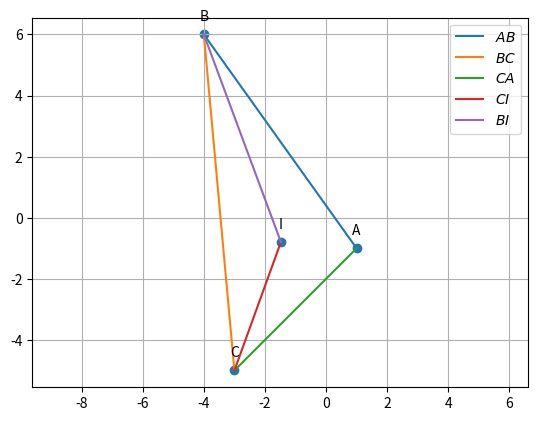

Recreate this plot in Python.
import numpy as np
import matplotlib.pyplot as plt
import matplotlib.image as mpimg
#vertices
A=np.array([1,-1])
B=np.array([-4,6])
C=np.array([-3,-5])
omat = np.array([[0,1],[-1,0]]) 

def dir_vec(A,B):
  return B-A
  
def norm_vec(A,B):
  return np.matmul(omat, dir_vec(A,B))
  
t = norm_vec(B,C)
n1 = t/np.linalg.norm(t)
t = norm_vec(C,A)
n2 = t/np.linalg.norm(t)
t = norm_vec(A,B)
n3 = t/np.linalg.norm(t)

def line_intersect(n1,A1,n2,A2):
  N=np.vstack((n1,n2))
  p = np.zeros(2)
  p[0] = n1@A1
  p[1] = n2@A2
  #Intersection
  P=np.linalg.inv(N)@p
  return P

I=line_intersect(n1-n3,B,n1-n2,C)

def line_gen(A,B):
  len =10
  dim = A.shape[0]
  x_AB = np.zeros((dim,len))
  lam_1 = np.linspace(0,1,len)
  for i in range(len):
    temp1 = A + lam_1[i]*(B-A)
    x_AB[:,i]= temp1.T
  return x_AB
  
x_AB = line_gen(A,B)
x_BC = line_gen(B,C)
x_CA = line_gen(C,A)
x_BI = line_gen(B,I)
x_CI = line_gen(C,I)
plt.plot(x_AB[0,:],x_AB[1,:],label='$AB$')
plt.plot(x_BC[0,:],x_BC[1,:],label='$BC$')
plt.plot(x_CA[0,:],x_CA[1,:],label='$CA$')
plt.plot(x_CI[0,:],x_CI[1,:],label='$CI$')
plt.plot(x_BI[0,:],x_BI[1,:],label='$BI$')

tri_coords = np.vstack((A,B,C,I)).T
plt.scatter(tri_coords[0,:], tri_coords[1,:])
vert_labels = ['A','B','C','I']
for i, txt in enumerate(vert_labels):
    plt.annotate(txt, # this is the text
                 (tri_coords[0,i], tri_coords[1,i]), 
                 textcoords="offset points", 
                 xytext=(0,10), 
                 ha='center')
plt.legend(loc='best')
plt.grid() # minor
plt.axis('equal')
plt.savefig("Incentre.png",bbox_inches='tight')

